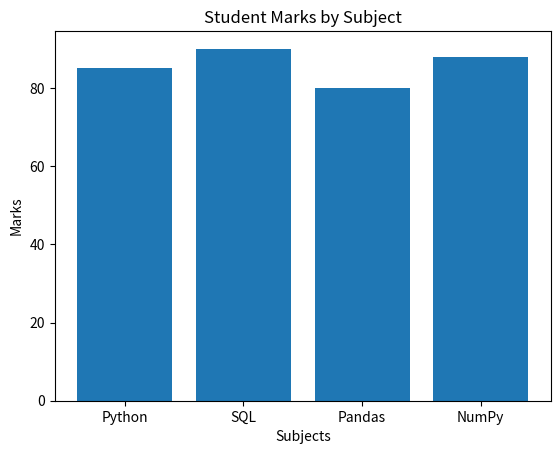

The script that saved this image:
# Week 3 - Monday
# Assignment 3: Bar Chart Program
#
# Question:
# Create a bar chart using categories and values.

import matplotlib.pyplot as plt

subjects = ["Python", "SQL", "Pandas", "NumPy"]
marks = [85, 90, 80, 88]

plt.bar(subjects, marks)

plt.title("Student Marks by Subject")
plt.xlabel("Subjects")
plt.ylabel("Marks")

plt.show()
